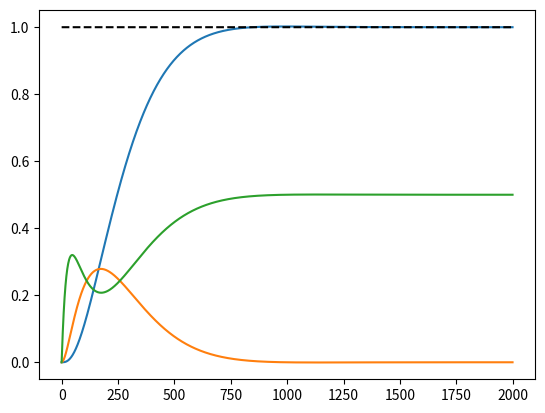
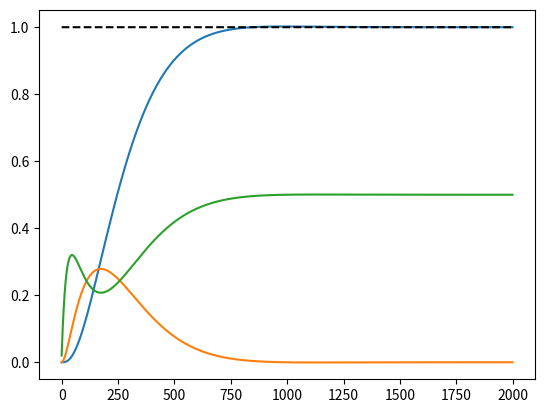

Generate these figures, in order, with matplotlib:
import numpy as np
import matplotlib.pyplot as plt

def simulate(r_series,K_p,K_d,K_i):
    dt = 0.01
    A = np.array([[0,1,0],[K_p - 0.5,K_d - 0.2,K_i],[-1,0,0]])
    #B = np.array([[0],[0],[1]])
    B = np.array([0,0,1])

    x = np.array([0, 0, 0], dtype = np.float64)

    N = len(r_series)

    x_series = np.zeros((N, 3), dtype = np.float64)
    u_series = np.zeros((N, 1), dtype = np.float64)
    
    for i in range(N):
        dx = (A @ x + B * r_series[i]) * dt
        x += dx
        u = K_p * x[0] + K_d * x[1] + K_i * x[2]
        x_series[i] = x
        u_series[i] = u
    return x_series,u_series

def filter_simulate(r_series,K_p,K_d,K_i):
    dt = 0.01
    u_max = 1.1
    u_min = -1.1
    A = np.array([[0,1,0],[-0.5,-0.2,0],[-1,0,0]])
    B = np.array([0,1,0])
    C = np.array([0,0,1])

    x = np.array([0, 0, 0], dtype = np.float64)

    N = len(r_series)

    x_series = np.zeros((N, 3), dtype = np.float64)
    u_series = np.zeros((N, 1), dtype = np.float64)
    
    for i in range(N):
        u = K_p * x[0] + K_d * x[1] + K_i * x[2]
        u = u_filter(u,u_max,u_min)
        dx = (A @ x + B * u + C * r_series[i]) * dt
        x += dx
        x_series[i] = x
        u_series[i] = u
    return x_series,u_series

def u_filter(u,u_max,u_min):
    if u <= u_min:
        return u_min

    elif u >= u_max:
        return u_max

    else:
        return u

def test_u_filter(u_max,u_min):
    u = np.asarray([2,-2,1,-1,1.5,-1.5])
    U = []
    for i in u:
        a = u_filter(i,u_max,u_min)
        U.append(a)
    return np.asarray(u),np.asarray(U)

if __name__ == "__main__":
    #u,U = test_u_filter(1.2,-1.2)
    K_p = -5
    K_d = -5
    K_i = 2
    
    r_series = np.ones(2000)

    x_series,u_series = simulate(r_series,K_p,K_d,K_i)
    x_seriesf,u_seriesf = filter_simulate(r_series,K_p,K_d,K_i)

    
    plt.figure()
    plt.plot(np.arange(len(r_series)),x_seriesf[:,0])
    plt.plot(np.arange(len(r_series)),x_seriesf[:,1])
    #plt.plot(np.arange(len(r_series)),x_seriesf[:,2])
    plt.plot(np.arange(len(r_series)),u_seriesf)
    plt.plot(np.arange(len(r_series)),r_series,color = "k",linestyle = "--")
    #plt.ylim(-0.3,2.6)

    plt.figure()
    plt.plot(np.arange(len(r_series)),x_series[:,0])
    plt.plot(np.arange(len(r_series)),x_series[:,1])
    #plt.plot(np.arange(len(r_series)),x_series[:,2])
    plt.plot(np.arange(len(r_series)),u_series)
    plt.plot(np.arange(len(r_series)),r_series,color = "k",linestyle = "--")
    #plt.ylim(-0.3,2.6)

    plt.show()
